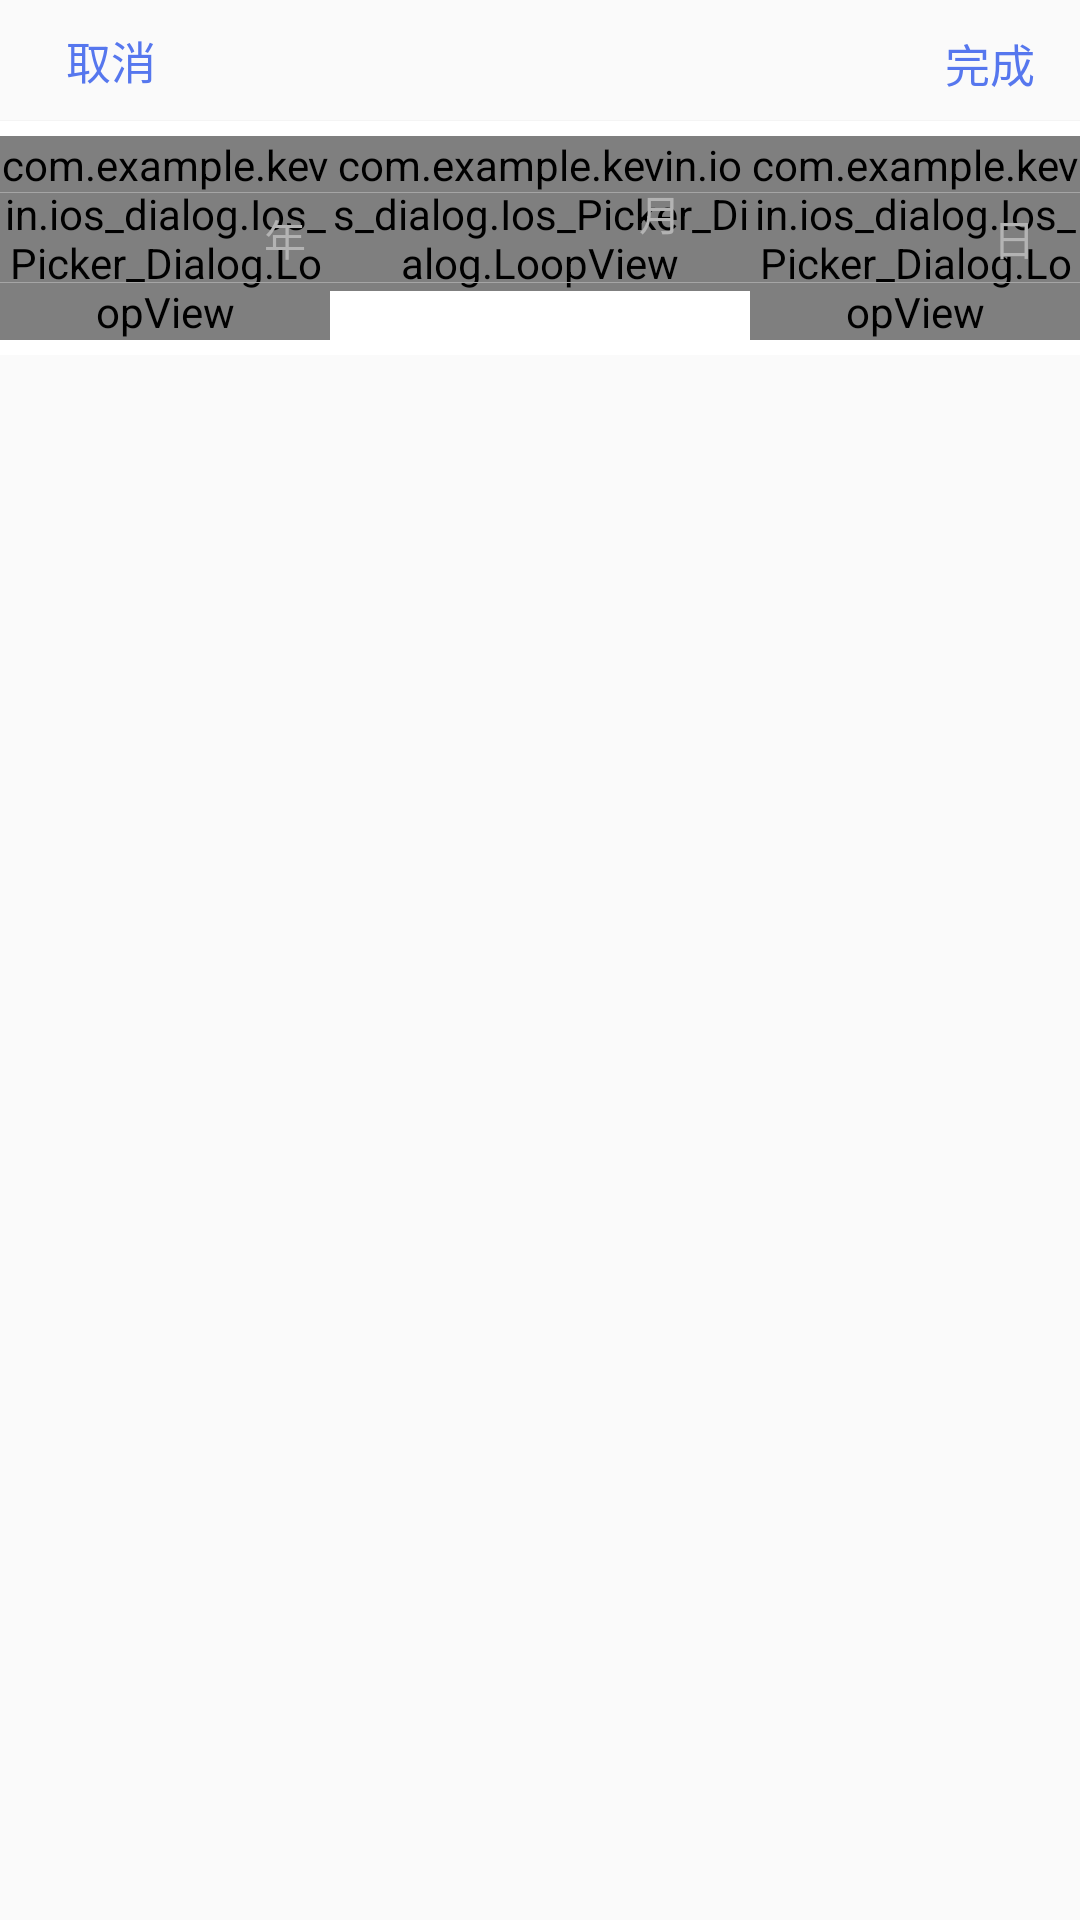

Produce the Android XML layout that renders to this screen, including the resource entries it uses.
<!-- AndroidManifest.xml: application theme AppTheme -->
<!-- res/layout/ios_datepicker.xml -->
<?xml version="1.0" encoding="utf-8"?>
<LinearLayout xmlns:android="http://schemas.android.com/apk/res/android"
    android:layout_width="match_parent"
    android:layout_height="wrap_content"
    android:orientation="vertical">

    <FrameLayout
        android:layout_width="match_parent"
        android:layout_height="40dip"
        android:background="@drawable/edittext_round_white_picker"
        >

        <TextView
            android:id="@+id/tv_cancel"
            android:layout_width="wrap_content"
            android:layout_height="wrap_content"
            android:layout_gravity="center_vertical|left"
            android:layout_marginLeft="22dip"
            android:text="取消"
            android:textColor="#5677ee"
            android:textSize="15sp" />
        <TextView
            android:id="@+id/tv_title"
            android:layout_width="wrap_content"
            android:layout_height="wrap_content"
            android:layout_gravity="center_vertical|center"
            android:paddingBottom="10dip"
            android:paddingLeft="15dip"
            android:paddingRight="15dip"
            android:paddingTop="10dip"
            android:text=""
            android:textColor="#000000"
            android:textSize="15sp" />
        <TextView
            android:id="@+id/tv_finish"
            android:layout_width="wrap_content"
            android:layout_height="wrap_content"
            android:layout_gravity="center_vertical|right"
            android:paddingBottom="10dip"
            android:paddingLeft="15dip"
            android:paddingRight="15dip"
            android:paddingTop="10dip"
            android:text="完成"
            android:textColor="#5677ee"
            android:textSize="15sp" />
    </FrameLayout>

    <View
        android:layout_width="match_parent"
        android:layout_height="1px"
        android:background="#f4f4f4" />

    <FrameLayout
        android:layout_width="match_parent"
        android:layout_height="wrap_content">

        <LinearLayout
            android:layout_width="match_parent"
            android:layout_height="wrap_content"
            android:background="#FFFFFF"
            android:orientation="horizontal"
            android:paddingBottom="5dip"
            android:paddingTop="5dip">

            <FrameLayout
                android:layout_width="110dip"
                android:layout_height="wrap_content">

                <com.example.kevin.ios_dialog.Ios_Picker_Dialog.LoopView
                    android:id="@+id/loop_year"
                    android:layout_width="match_parent"
                    android:layout_height="wrap_content"
                    android:layout_gravity="center_horizontal" />

                <TextView
                    android:layout_width="wrap_content"
                    android:layout_height="wrap_content"
                    android:layout_gravity="center"
                    android:layout_marginLeft="40dip"
                    android:text="年"
                    android:textColor="#B3B3B3" />
            </FrameLayout>

            <FrameLayout
                android:layout_width="0dip"
                android:layout_height="wrap_content"
                android:layout_weight="1">

                <com.example.kevin.ios_dialog.Ios_Picker_Dialog.LoopView
                    android:id="@+id/loop_month"
                    android:layout_width="match_parent"
                    android:layout_height="wrap_content"
                    android:layout_gravity="center_horizontal" />

                <TextView
                    android:layout_width="wrap_content"
                    android:layout_height="wrap_content"
                    android:layout_gravity="center"
                    android:layout_marginLeft="40dip"
                    android:text="月"
                    android:textColor="#B3B3B3" />
            </FrameLayout>

            <FrameLayout
                android:layout_width="110dip"
                android:layout_height="wrap_content">

              <com.example.kevin.ios_dialog.Ios_Picker_Dialog.LoopView
                    android:id="@+id/loop_day"
                    android:layout_width="match_parent"
                    android:layout_height="wrap_content"
                    android:layout_gravity="center_horizontal" />

                <TextView
                    android:layout_width="wrap_content"
                    android:layout_height="wrap_content"
                    android:layout_gravity="center_vertical|right"
                    android:layout_marginRight="15dip"
                    android:text="日"
                    android:textColor="#B3B3B3" />
            </FrameLayout>
        </LinearLayout>

        <View
            android:layout_width="match_parent"
            android:layout_height="1px"
            android:layout_gravity="center_vertical"
            android:layout_marginBottom="15dip"
            android:background="#A5A5A5" />

        <View
            android:layout_width="match_parent"
            android:layout_height="1px"
            android:layout_gravity="center_vertical"
            android:layout_marginTop="15dip"
            android:background="#A5A5A5" />

    </FrameLayout>

</LinearLayout>
<!-- resources referenced by this layout -->
<resources>
  <!-- drawable edittext_round_white_picker (drawable) -->
  <?xml version="1.0" encoding="utf-8"?>
  <shape xmlns:android="http://schemas.android.com/apk/res/android"
      android:shape="rectangle" >
  
      <solid android:color="@color/background_gray" />
  
      <corners
          android:topLeftRadius="10dp"
          android:topRightRadius="10dp"
      />
  
  </shape>
  <style name="AppTheme" parent="Theme.AppCompat.Light.DarkActionBar">
          
          <item name="colorPrimary">@color/colorPrimary</item>
          <item name="colorPrimaryDark">@color/colorPrimaryDark</item>
          <item name="colorAccent">@color/colorAccent</item>
      </style>
  <color name="colorPrimary">#3F51B5</color>
  <color name="colorPrimaryDark">#303F9F</color>
  <color name="colorAccent">#FF4081</color>
</resources>
